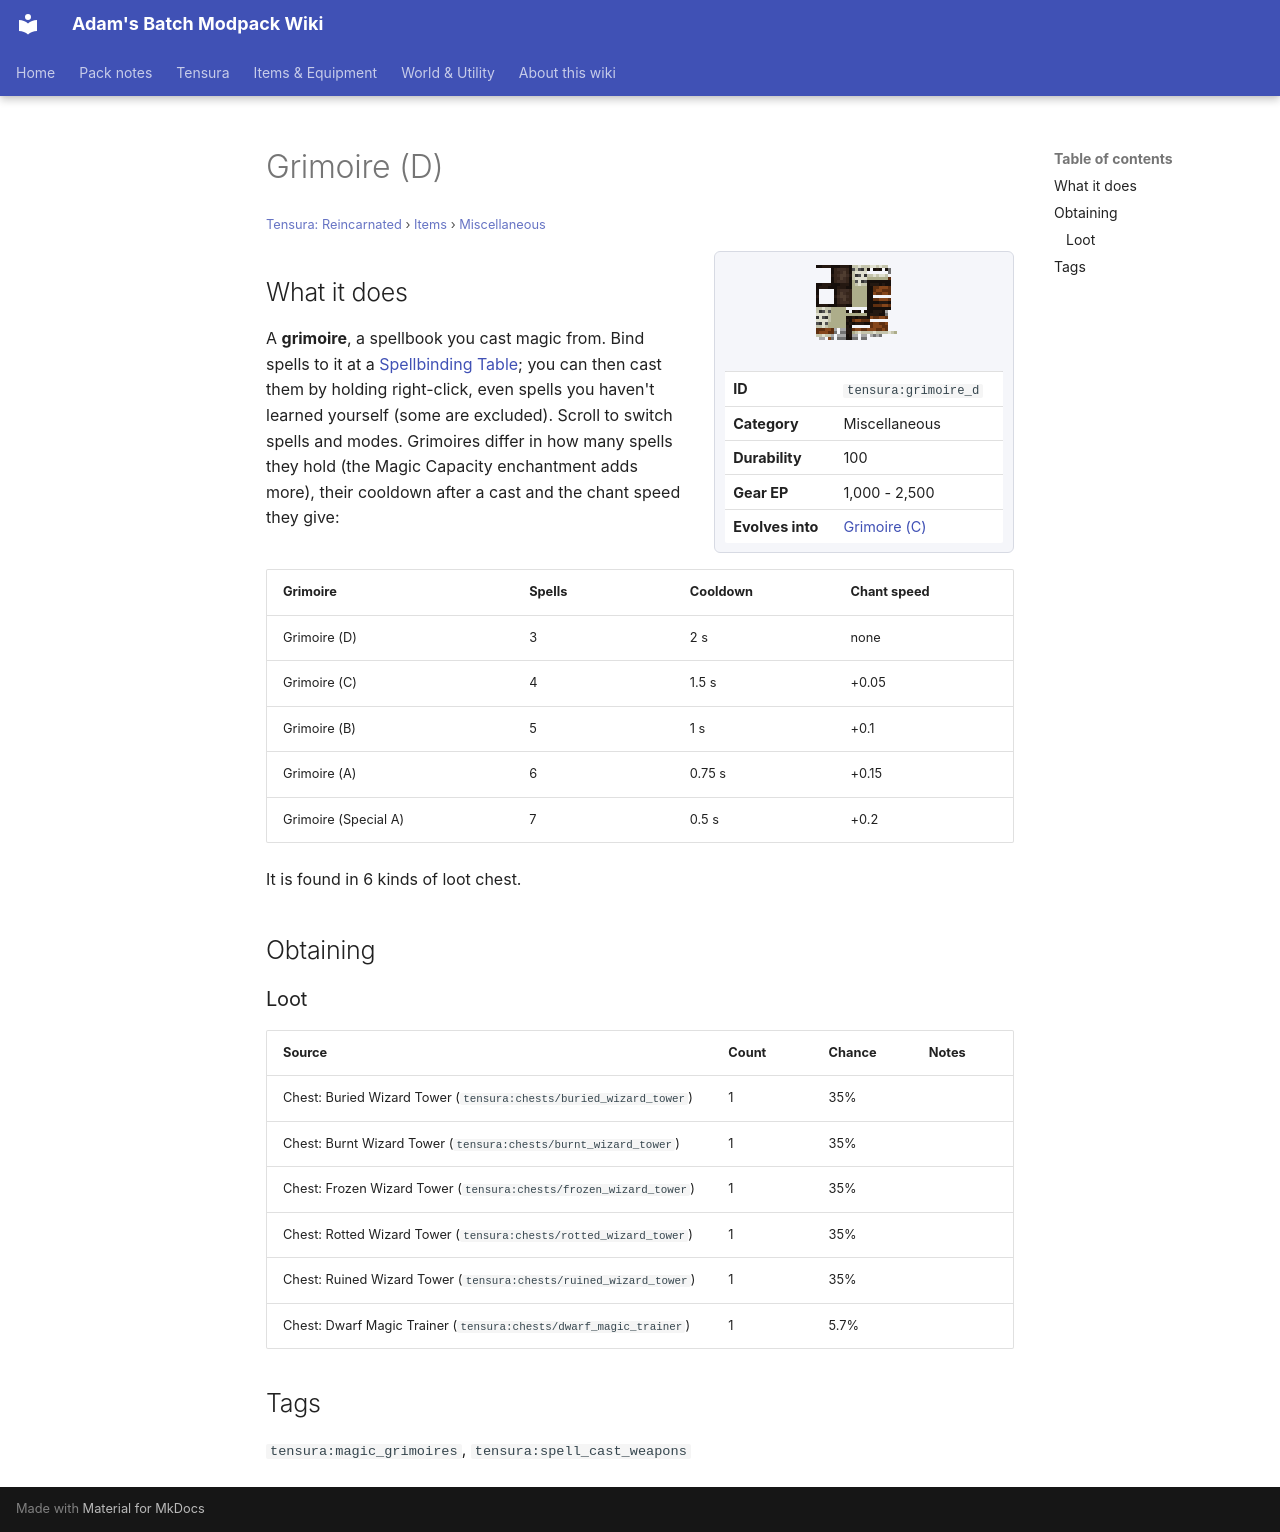

repository: Proteus-Nell/Adams-Batch-MC-Modpack-Wiki · page: tensura-reincarnated/items/miscellaneous/grimoire-d/index.html · generator: mkdocs

# Grimoire (D)

<small>[Tensura: Reincarnated](../../index.md) &rsaquo; [Items](../index.md) &rsaquo; [Miscellaneous](index.md)</small>

<div class="infobox" markdown>

![Grimoire (D)](../../../assets/icons/tensura/item/grimoire_d.png)

| | |
|---|---|
| **ID** | `tensura:grimoire_d` |
| **Category** | Miscellaneous |
| **Durability** | 100 |
| **Gear EP** | 1,000 - 2,500 |
| **Evolves into** | [Grimoire (C)](grimoire-c.md) |

</div>

## What it does

A **grimoire**, a spellbook you cast magic from. Bind spells to it at a [Spellbinding Table](../../blocks/spellbinding-table.md); you can then cast them by holding right-click, even spells you haven't learned yourself (some are excluded). Scroll to switch spells and modes. Grimoires differ in how many spells they hold (the Magic Capacity enchantment adds more), their cooldown after a cast and the chant speed they give:

| Grimoire | Spells | Cooldown | Chant speed |
|---|---|---|---|
| Grimoire (D) | 3 | 2 s | none |
| Grimoire (C) | 4 | 1.5 s | +0.05 |
| Grimoire (B) | 5 | 1 s | +0.1 |
| Grimoire (A) | 6 | 0.75 s | +0.15 |
| Grimoire (Special A) | 7 | 0.5 s | +0.2 |

It is found in 6 kinds of loot chest.

## Obtaining

### Loot

| Source | Count | Chance | Notes |
|---|---|---|---|
| Chest: Buried Wizard Tower (`tensura:chests/buried_wizard_tower`) | 1 | 35% |  |
| Chest: Burnt Wizard Tower (`tensura:chests/burnt_wizard_tower`) | 1 | 35% |  |
| Chest: Frozen Wizard Tower (`tensura:chests/frozen_wizard_tower`) | 1 | 35% |  |
| Chest: Rotted Wizard Tower (`tensura:chests/rotted_wizard_tower`) | 1 | 35% |  |
| Chest: Ruined Wizard Tower (`tensura:chests/ruined_wizard_tower`) | 1 | 35% |  |
| Chest: Dwarf Magic Trainer (`tensura:chests/dwarf_magic_trainer`) | 1 | 5.7% |  |

## Tags

`tensura:magic_grimoires`, `tensura:spell_cast_weapons`
